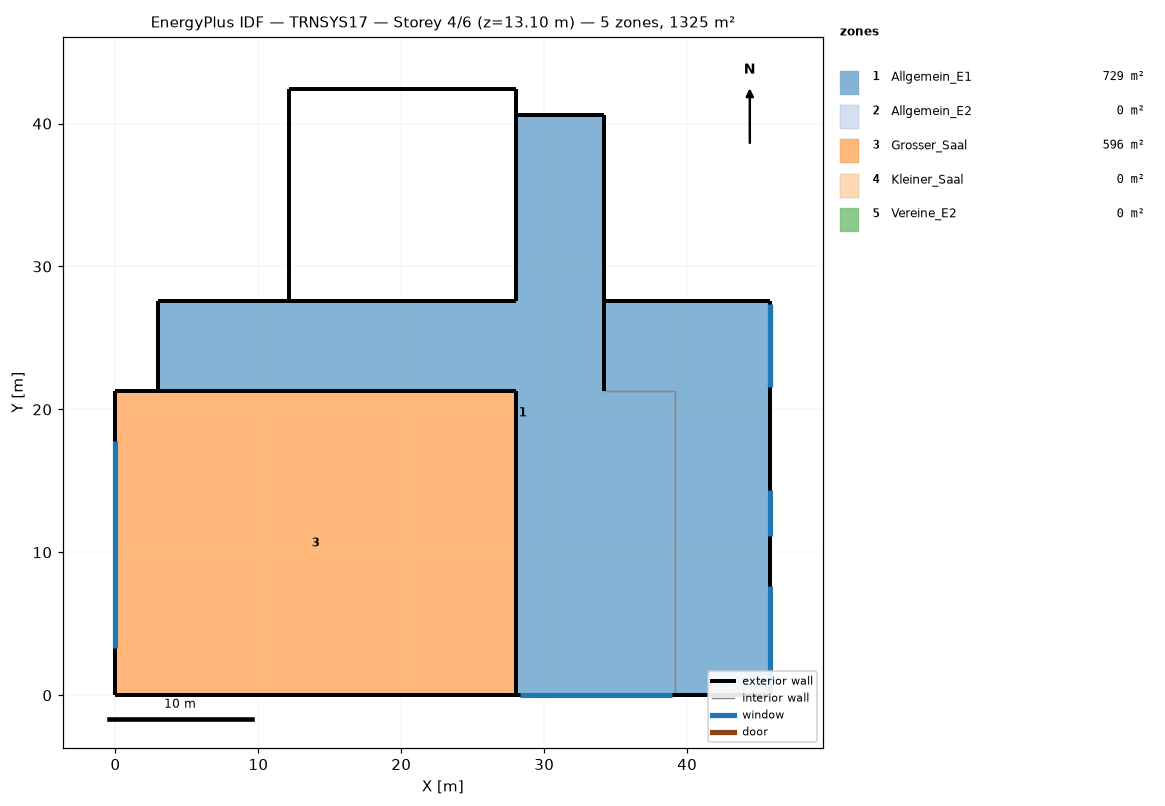
=== STOREY PLAN SPEC (per zone: floor XY polygon, exterior-wall plan segments, windows/doors) ===
zone 1: Allgemein_E1  (729.1 m²)
  floor: (45.82, 19.71) (45.82, 0.00) (28.00, 0.00) (28.00, 3.00) (42.82, 3.00) (42.82, 19.71)
  floor: (34.17, 40.57) (34.17, 19.71) (42.82, 19.71) (42.82, 3.00) (28.00, 3.00) (28.00, 21.27) (2.98, 21.27) (2.98, 27.57) (28.00, 27.57) (28.00, 40.57)
  floor: (45.82, 27.57) (45.82, 19.71) (34.17, 19.71) (34.17, 27.57)
  exterior wall: (2.98, 21.27) – (28.00, 21.27)  [25.0 m]
  exterior wall: (34.17, 40.57) – (28.00, 40.57)  [6.2 m]
  exterior wall: (28.00, 27.57) – (2.98, 27.57)  [25.0 m]
  exterior wall: (34.17, 27.57) – (34.17, 40.57)  [13.0 m]
  exterior wall: (45.82, 27.57) – (34.17, 27.57)  [11.6 m]
  exterior wall: (28.00, 40.57) – (28.00, 27.57)  [13.0 m]
  exterior wall: (28.00, 0.00) – (45.82, 0.00)  [17.8 m]
  exterior wall: (45.82, 0.00) – (45.82, 27.57)  [27.6 m]
    window: (45.82, 21.60) – (45.82, 27.30)  [14.8 m²]
  exterior wall: (28.00, 0.00) – (28.00, 21.27)  [21.3 m]
  exterior wall: (2.98, 27.57) – (2.98, 21.27)  [6.3 m]
zone 2: Allgemein_E2  (0.0 m²)
  exterior wall: (28.00, 0.00) – (39.17, 0.00)  [11.2 m]
    window: (28.30, 0.00) – (38.97, 0.00)  [30.3 m²]
  exterior wall: (28.00, 40.57) – (28.00, 27.57)  [13.0 m]
  exterior wall: (2.98, 21.27) – (28.00, 21.27)  [25.0 m]
  exterior wall: (28.00, 21.27) – (28.00, 0.00)  [21.3 m]
  exterior wall: (2.98, 27.57) – (2.98, 21.27)  [6.3 m]
  exterior wall: (28.00, 27.57) – (2.98, 27.57)  [25.0 m]
  exterior wall: (34.17, 40.57) – (28.00, 40.57)  [6.2 m]
  exterior wall: (34.17, 21.27) – (34.17, 40.57)  [19.3 m]
  interior walls: 2
zone 3: Grosser_Saal  (595.6 m²)
  floor: (28.00, 21.27) (28.00, 0.00) (0.00, 0.00) (0.00, 21.27)
  exterior wall: (0.00, 0.00) – (28.00, 0.00)  [28.0 m]
  exterior wall: (28.00, 21.27) – (0.00, 21.27)  [28.0 m]
  exterior wall: (0.00, 21.27) – (0.00, 0.00)  [21.3 m]
    window: (0.00, 17.79) – (0.00, 3.28)  [87.5 m²]
  exterior wall: (28.00, 0.00) – (28.00, 21.27)  [21.3 m]
zone 4: Kleiner_Saal  (0.0 m²)
  exterior wall: (28.00, 27.57) – (28.00, 42.42)  [14.9 m]
  exterior wall: (28.00, 42.42) – (12.17, 42.42)  [15.8 m]
  exterior wall: (12.17, 27.57) – (28.00, 27.57)  [15.8 m]
  exterior wall: (12.17, 42.42) – (12.17, 27.57)  [14.9 m]
zone 5: Vereine_E2  (0.0 m²)
  exterior wall: (39.17, 0.00) – (45.82, 0.00)  [6.6 m]
  exterior wall: (45.82, 27.57) – (34.17, 27.57)  [11.6 m]
  exterior wall: (34.17, 27.57) – (34.17, 21.27)  [6.3 m]
  exterior wall: (45.82, 0.00) – (45.82, 27.57)  [27.6 m]
    window: (45.82, 21.61) – (45.82, 27.39)  [11.9 m²]
    window: (45.82, 11.14) – (45.82, 14.36)  [6.6 m²]
    window: (45.82, 0.18) – (45.82, 7.67)  [15.5 m²]
  interior walls: 2

=== DERIVED (storey summary) ===
Building: TRNSYS17
Storey: 4 of 6  (floor level z = 13.10 m)
Storey gross floor area: 1324.7 m²
Zones on this storey: 5
  - Allgemein_E1: floor 729.1 m²; exterior wall 166.8 m (665.6 m²); 1 window(s) 14.8 m²; WWR 2.2%
  - Allgemein_E2: floor 0.0 m²; exterior wall 127.2 m (407.2 m²); 1 window(s) 30.3 m²; WWR 7.4%
  - Grosser_Saal: floor 595.6 m²; exterior wall 98.5 m (1058.3 m²); 1 window(s) 87.5 m²; WWR 8.3%
  - Kleiner_Saal: floor 0.0 m²; exterior wall 61.4 m (441.2 m²); WWR 0.0%
  - Vereine_E2: floor 0.0 m²; exterior wall 52.2 m (166.9 m²); 3 window(s) 34.0 m²; WWR 20.4%
Zone adjacency: (none detected)